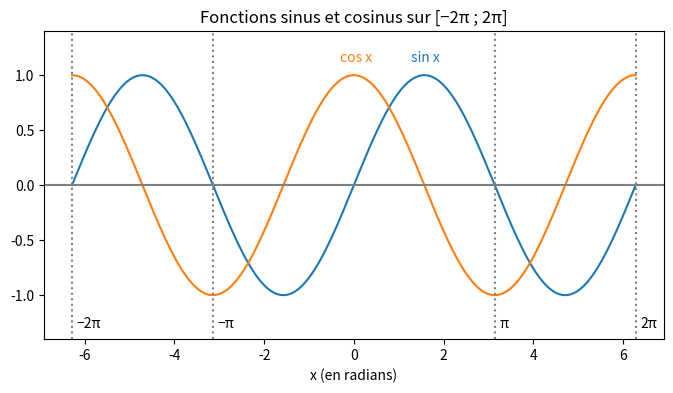

The matplotlib source for this figure:
# Modèle : Sinus et cosinus
# Résumé : Les deux courbes sur [−2π ; 2π], en radians.

# Les fonctions sin et cos du module math travaillent en radians :
# un tour complet mesure 2π.
import math

import matplotlib.pyplot as plt

# Quelques valeurs remarquables.
angles = [("0", 0), ("π/6", math.pi / 6), ("π/4", math.pi / 4), ("π/3", math.pi / 3), ("π/2", math.pi / 2)]
for nom, x in angles:
    print(f"x = {nom:4}   cos x = {math.cos(x):.4f}   sin x = {math.sin(x):.4f}")
print("Pour tout x, cos² x + sin² x = 1. Avec x = 2 :", round(math.cos(2) ** 2 + math.sin(2) ** 2, 12))

xs = [k * math.pi / 50 for k in range(-100, 101)]
plt.figure(figsize=(8, 4))
plt.plot(xs, [math.sin(x) for x in xs], color="C0")
plt.plot(xs, [math.cos(x) for x in xs], color="C1")
plt.text(math.pi / 2 - 0.3, 1.12, "sin x", color="C0")
plt.text(-0.3, 1.12, "cos x", color="C1")
plt.axhline(0, color="gray")
for k, nom in [(-2, "−2π"), (-1, "−π"), (1, "π"), (2, "2π")]:
    plt.axvline(k * math.pi, color="gray", linestyle=":")
    plt.text(k * math.pi + 0.1, -1.3, nom)
plt.ylim(-1.4, 1.4)
plt.xlabel("x (en radians)")
plt.title("Fonctions sinus et cosinus sur [−2π ; 2π]")
plt.show()
